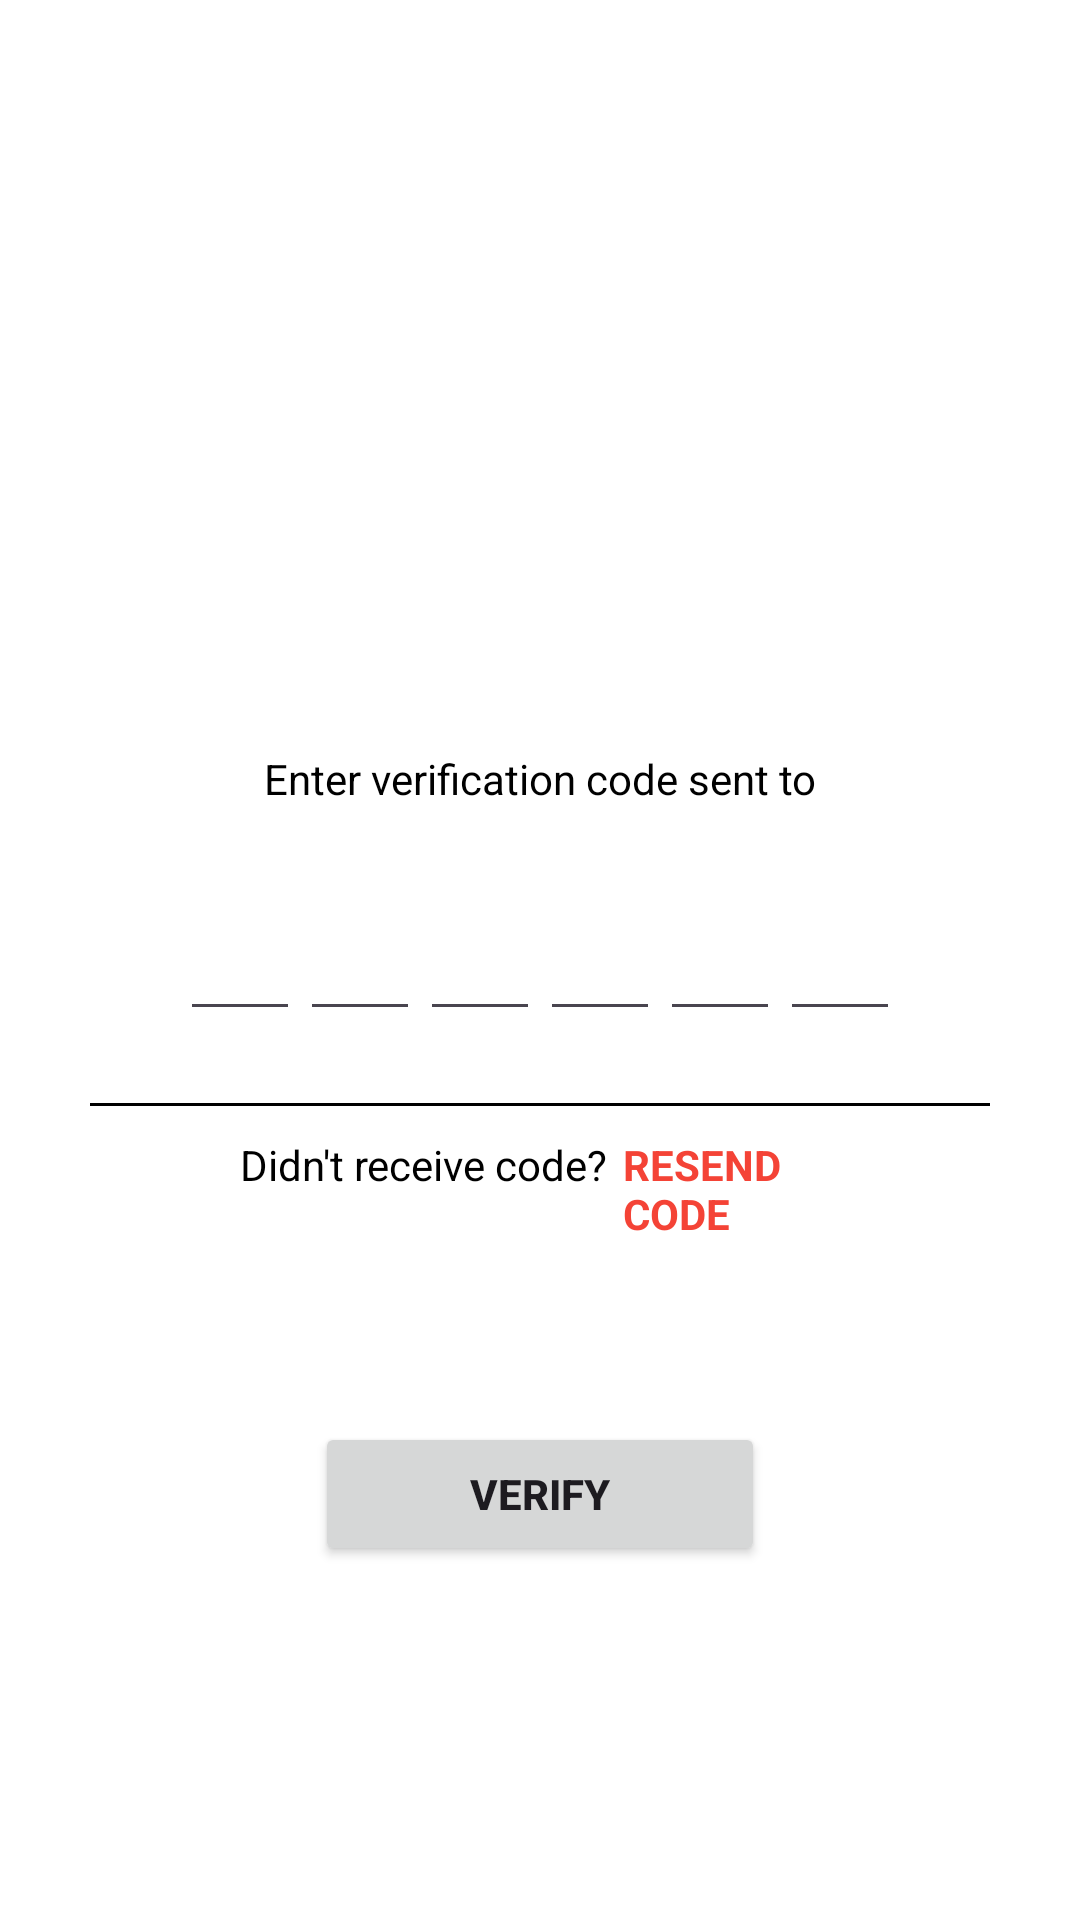

Produce the Android XML layout that renders to this screen, including the resource entries it uses.
<!-- AndroidManifest.xml: application theme Theme.Test101 -->
<!-- res/layout/activity_verify_otp.xml -->
<?xml version="1.0" encoding="utf-8"?>
<LinearLayout xmlns:android="http://schemas.android.com/apk/res/android"
    xmlns:app="http://schemas.android.com/apk/res-auto"
    xmlns:tools="http://schemas.android.com/tools"
    android:layout_width="match_parent"
    android:layout_height="match_parent"
    android:orientation="vertical"
    android:gravity="center_horizontal"
    tools:context=".OpenSource.verifyOTP"
    android:background="@color/white"
    android:paddingTop="250dp"
    android:paddingLeft="30dp"
    android:paddingRight="30dp">

    <TextView
        android:layout_width="match_parent"
        android:layout_height="wrap_content"
        android:text="Enter verification code sent to"
        android:gravity="center"
        android:textColor="@color/black">
    </TextView>
    <TextView
        android:layout_width="match_parent"
        android:layout_height="wrap_content"
        android:id="@+id/tv_userPhoneNumber"
        android:layout_marginStart="70dp"
        android:layout_marginEnd="60dp"
        android:textSize="16sp"
        android:textStyle="bold"
        android:textColor="@color/black">
    </TextView>

    <LinearLayout
        android:layout_width="match_parent"
        android:layout_height="wrap_content"
        android:orientation="horizontal"
        android:gravity="center"
        android:padding="8dp">

        <EditText
            android:id="@+id/et_code1"
            android:layout_width="40dp"
            android:layout_height="45dp"
            android:gravity="center"
            android:imeOptions="actionNext"
            android:importantForAutofill="no"
            android:inputType="number"
            android:maxLength="1"
            android:textColor="@color/black"
            android:textSize="20sp"
            android:textStyle="bold">
        </EditText>

        <EditText
            android:id="@+id/et_code2"
            android:layout_width="40dp"
            android:layout_height="45dp"
            android:gravity="center"
            android:imeOptions="actionNext"
            android:importantForAutofill="no"
            android:inputType="number"
            android:maxLength="1"
            android:textColor="@color/black"
            android:textSize="20sp"
            android:textStyle="bold">
        </EditText>

        <EditText
            android:id="@+id/et_code3"
            android:layout_width="40dp"
            android:layout_height="45dp"
            android:gravity="center"
            android:imeOptions="actionNext"
            android:importantForAutofill="no"
            android:inputType="number"
            android:maxLength="1"
            android:textColor="@color/black"
            android:textSize="20sp"
            android:textStyle="bold">
        </EditText>

        <EditText
            android:id="@+id/et_code4"
            android:layout_width="40dp"
            android:layout_height="45dp"
            android:gravity="center"
            android:imeOptions="actionNext"
            android:importantForAutofill="no"
            android:inputType="number"
            android:maxLength="1"
            android:textColor="@color/black"
            android:textSize="20sp"
            android:textStyle="bold">
        </EditText>

        <EditText
            android:id="@+id/et_code5"
            android:layout_width="40dp"
            android:layout_height="45dp"
            android:gravity="center"
            android:imeOptions="actionNext"
            android:importantForAutofill="no"
            android:inputType="number"
            android:maxLength="1"
            android:textColor="@color/black"
            android:textSize="20sp"
            android:textStyle="bold">
        </EditText>

        <EditText
            android:id="@+id/et_code6"
            android:layout_width="40dp"
            android:layout_height="45dp"
            android:gravity="center"
            android:imeOptions="actionNext"
            android:importantForAutofill="no"
            android:inputType="number"
            android:maxLength="1"
            android:textColor="@color/black"
            android:textSize="20sp"
            android:textStyle="bold">
        </EditText>


    </LinearLayout>

    <View
        android:layout_marginTop="16dp"
        android:layout_width="match_parent"
        android:layout_height="1dp"
        android:background="@color/black">
    </View>

    <LinearLayout
        android:layout_width="match_parent"
        android:layout_height="wrap_content"
        android:orientation="horizontal"
        android:layout_marginStart="50dp"
        android:layout_marginEnd="50dp"
        android:layout_marginTop="10dp">

        <TextView
            android:layout_width="wrap_content"
            android:layout_height="wrap_content"
            android:text="Didn't receive code?"
            android:textColor="@color/black">
        </TextView>
        <TextView
            android:id="@+id/tv_resendCode"
            android:layout_marginStart="5dp"
            android:layout_width="wrap_content"
            android:layout_height="wrap_content"
            android:text="RESEND CODE"
            android:textColor="@color/red"
            android:textStyle="bold">
        </TextView>
    </LinearLayout>


    <Button
        android:id="@+id/btn_receiveVerification"
        android:layout_width="150dp"
        android:layout_height="wrap_content"
        android:layout_marginStart="60dp"
        android:layout_marginEnd="60dp"
        android:layout_marginTop="60dp"
        android:text="Verify"
        android:drawableEnd="@drawable/farrow"
        android:textStyle="bold">
    </Button>
    <ProgressBar
        android:id="@+id/pb_progressBar"
        android:layout_width="40dp"
        android:layout_height="40dp"
        android:layout_gravity="center"
        android:layout_marginTop="-40dp"
        android:visibility="gone">
    </ProgressBar>


</LinearLayout>
<!-- resources referenced by this layout -->
<resources>
  <color name="black">#FF000000</color>
  <color name="red">#F44336</color>
  <color name="white">#FFFFFFFF</color>
  <style name="Theme.Test101" parent="Base.Theme.Test101" />
  <style name="Base.Theme.Test101" parent="Theme.Material3.DayNight.NoActionBar">
          
          
      </style>
</resources>
